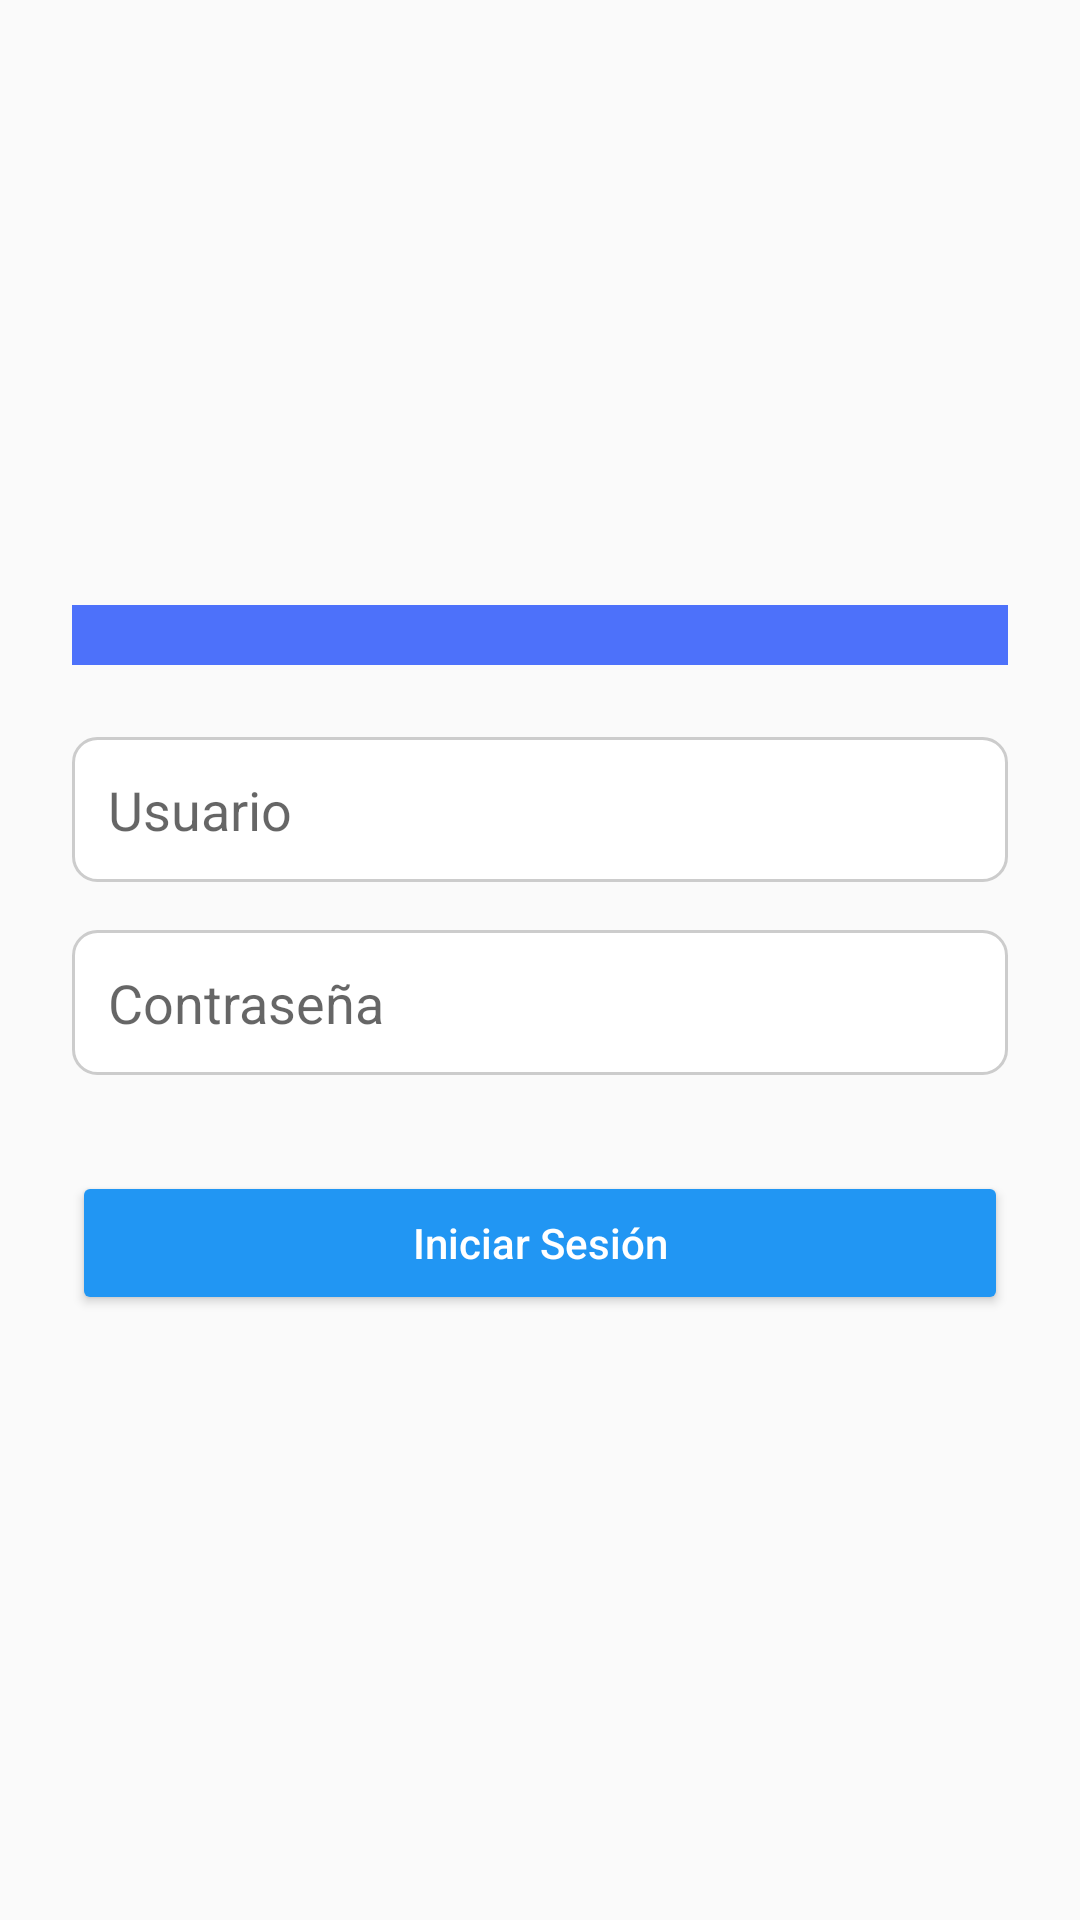

The Android layout XML behind this screen, and the referenced resources:
<!-- AndroidManifest.xml: application theme Theme.PracticaM07UF1 -->
<!-- res/layout/login.xml -->
<?xml version="1.0" encoding="utf-8"?>
<LinearLayout
    xmlns:android="http://schemas.android.com/apk/res/android"
    android:layout_width="match_parent"
    android:layout_height="match_parent"
    android:orientation="vertical"
    android:padding="24dp"
    android:gravity="center"
    android:background="@drawable/spacebackground">

    
    <ImageView
        android:id="@+id/logoImageView"
        android:layout_width="500dp"
        android:layout_height="wrap_content"
        android:src="@drawable/logo"
        android:paddingBottom="20dp"
        android:scaleType="centerInside"
        android:layout_marginBottom="24dp"
        android:background="@drawable/circle_background"/>


    
    <EditText
        android:id="@+id/etUsername"
        android:layout_width="match_parent"
        android:layout_height="wrap_content"
        android:hint="Usuario"
        android:inputType="text"
        android:padding="12dp"
        android:background="@drawable/input_background"
        android:layout_marginBottom="16dp" />

    
    <EditText
        android:id="@+id/etPassword"
        android:layout_width="match_parent"
        android:layout_height="wrap_content"
        android:hint="Contraseña"
        android:inputType="textPassword"
        android:padding="12dp"
        android:background="@drawable/input_background"
        android:layout_marginBottom="16dp" />

    
    <Button
        android:id="@+id/btnLogin"
        android:layout_width="match_parent"
        android:layout_height="wrap_content"
        android:text="Iniciar Sesión"
        android:textAllCaps="false"
        android:backgroundTint="#2196F3"
        android:textColor="#FFFFFF"
        android:layout_marginTop="16dp" />

</LinearLayout>
<!-- resources referenced by this layout -->
<resources>
  <!-- drawable circle_background (drawable) -->
  <?xml version="1.0" encoding="utf-8"?>
  <shape xmlns:android="http://schemas.android.com/apk/res/android">
      <solid android:color="#4D71FA" />
      <corners android:radius="200dp" />
  </shape>
  <!-- drawable input_background (drawable) -->
  <shape xmlns:android="http://schemas.android.com/apk/res/android">
      <solid android:color="#FFFFFF" />
      <corners android:radius="8dp" />
      <stroke android:width="1dp" android:color="#CCCCCC" />
      <padding android:left="8dp" android:right="8dp" android:top="4dp" android:bottom="4dp" />
  </shape>
  <style name="Theme.PracticaM07UF1" parent="Theme.AppCompat.Light.NoActionBar">
          
          <item name="colorPrimary">@color/white</item>
          <item name="colorPrimaryDark">@color/black</item>
          <item name="colorAccent">@color/purple_200</item>
      </style>
  <!-- not gathered from this repository: default colours our renderer supplied (Android Studio template values) -->
  <color name="purple_200">#FFBB86FC</color>
  <color name="black">#FF000000</color>
  <color name="white">#FFFFFFFF</color>
</resources>
